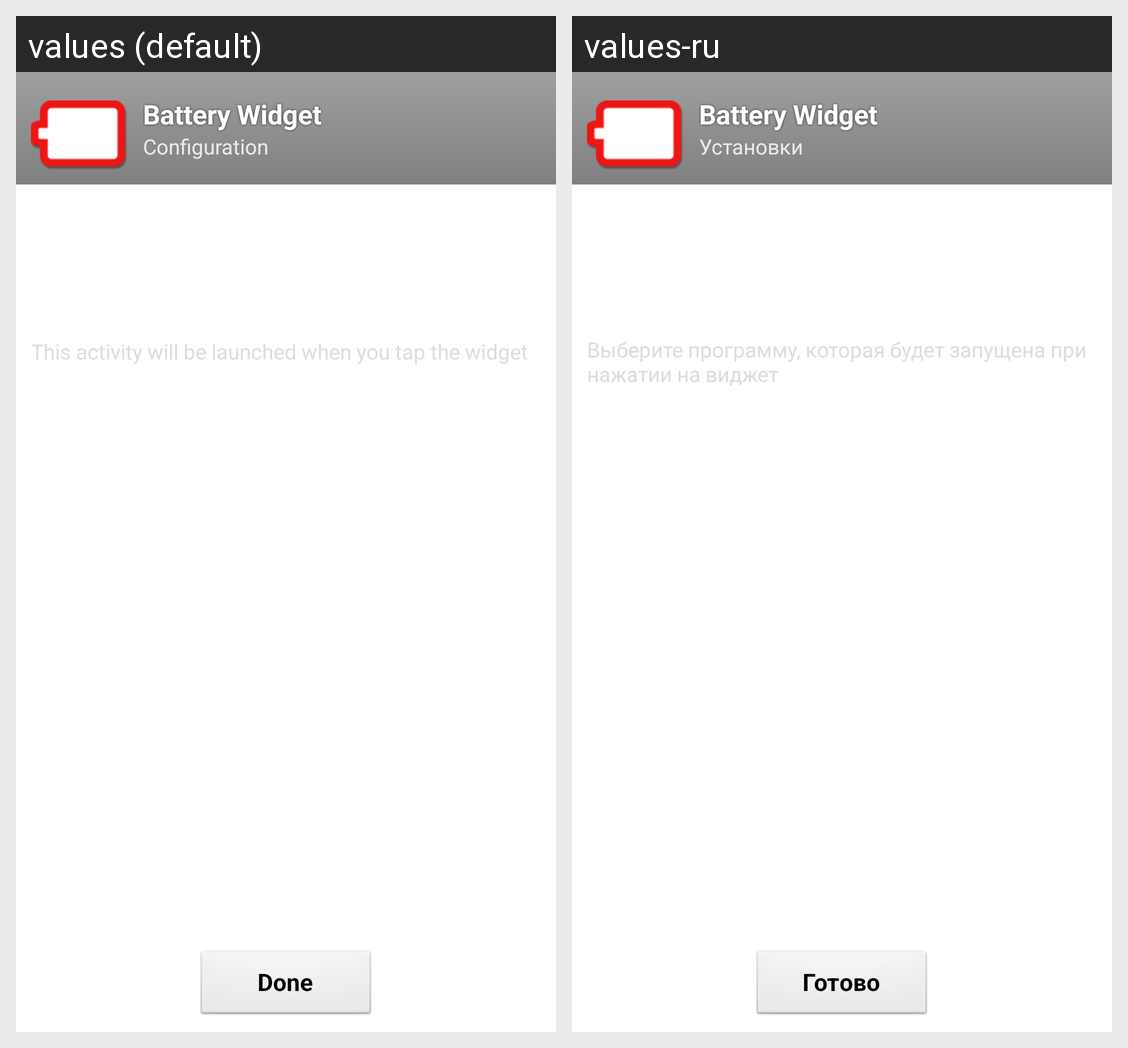

The same Android screen rendered under two of its app's locales, left to right. List the strings drawn on it with the default value and each locale's translation.
Android screen res/layout/configuration.xml rendered under 2 locales, left to right: values (default), values-ru. Device: Nexus 5 (rendered at 1080×1920; each locale shown at half size, 540×960, under a caption strip naming it); theme Theme.MaterialComponents.DayNight.NoActionBar.
Strings drawn on this screen, with the default value and each locale's value (text and hints the layout hard-codes, and strings that could not be matched under every locale, appear in the picture but are not listed):

txt_battery_widget
  values: Battery Widget
  values-ru: Battery Widget

txt_configuration
  values: Configuration
  values-ru: Установки

txt_assigned_activity_descr
  values: This activity will be launched when you tap the widget
  values-ru: Выберите программу, которая будет запущена при нажатии на виджет

btn_done
  values: Done
  values-ru: Готово
